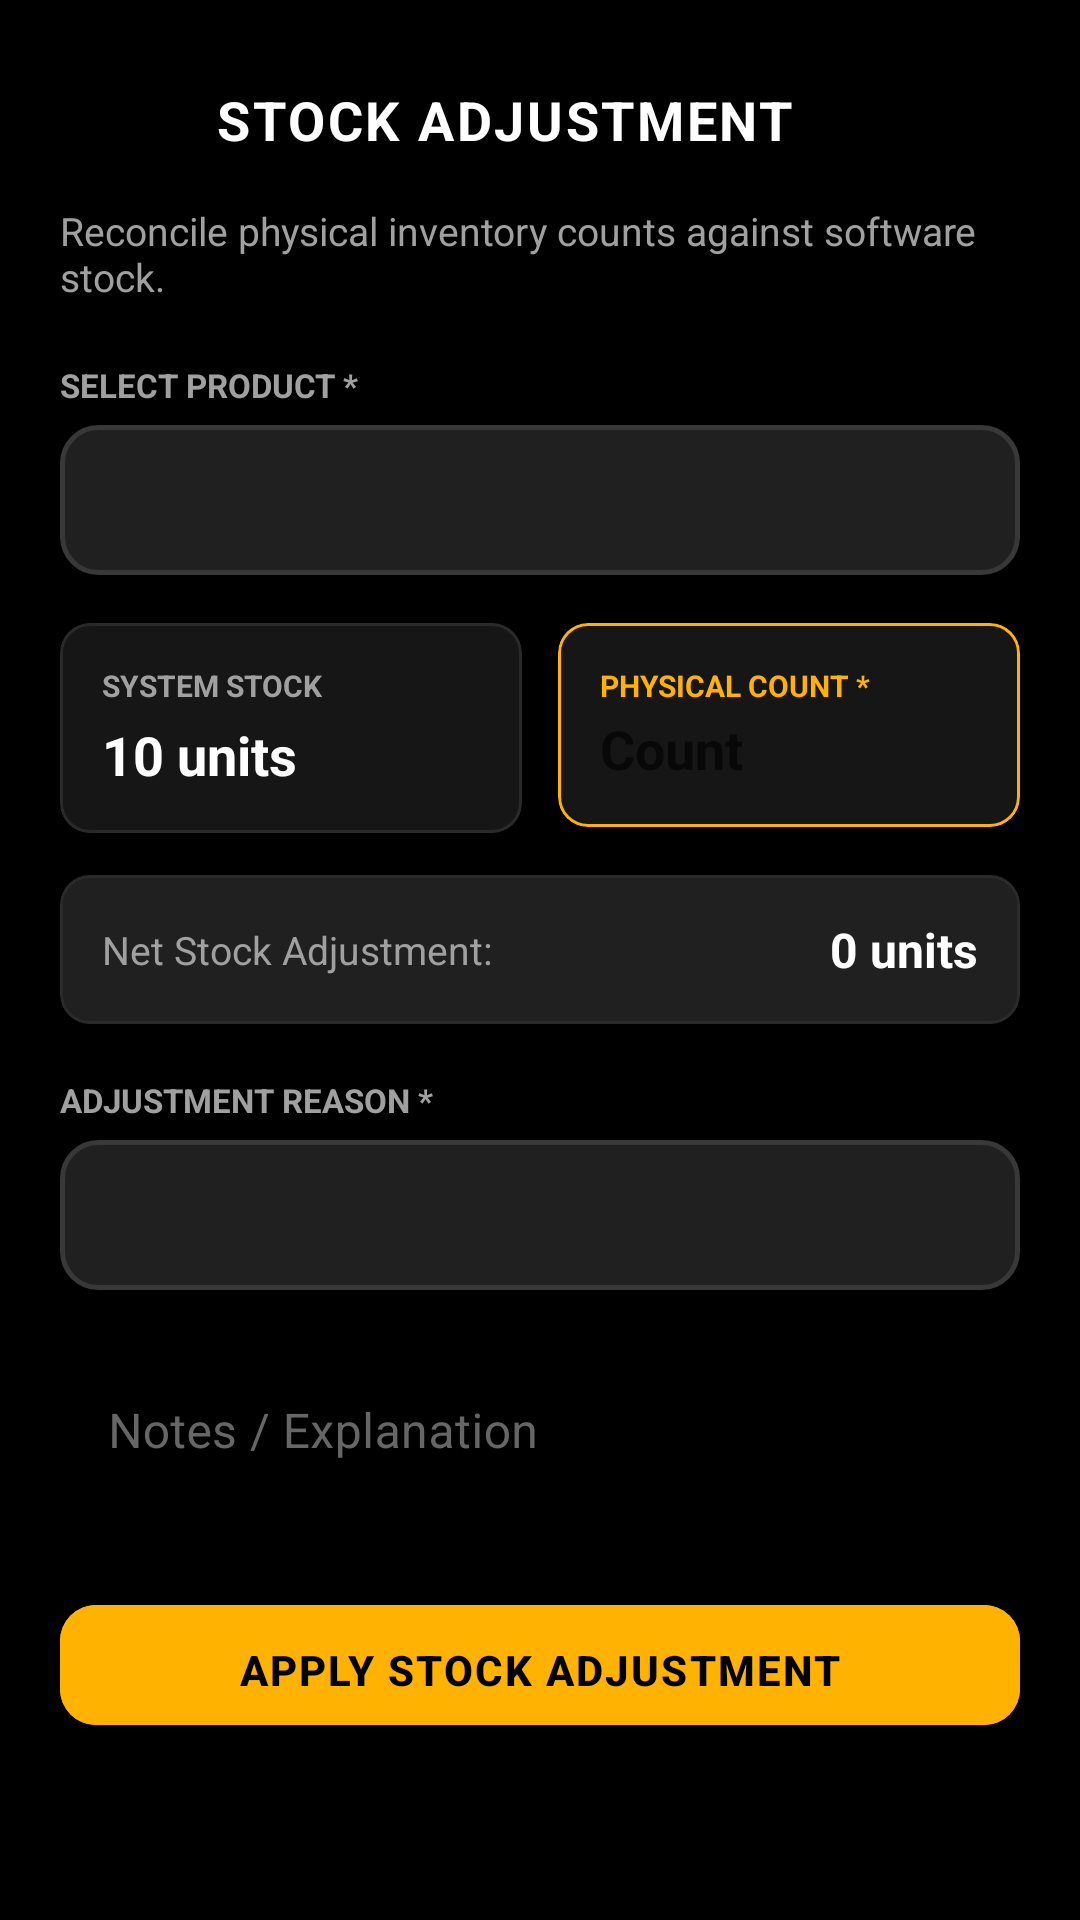

Layout XML and referenced resources for this Android screen:
<!-- AndroidManifest.xml: application theme Theme.IronParadiseGymCRM -->
<!-- res/layout/activity_stock_adjustment.xml -->
<?xml version="1.0" encoding="utf-8"?>
<ScrollView xmlns:android="http://schemas.android.com/apk/res/android"
    xmlns:app="http://schemas.android.com/apk/res-auto"
    android:layout_width="match_parent"
    android:layout_height="match_parent"
    android:background="@color/bg_black"
    android:fillViewport="true">

    <LinearLayout
        android:layout_width="match_parent"
        android:layout_height="wrap_content"
        android:orientation="vertical"
        android:padding="20dp">

        
        <LinearLayout
            android:layout_width="match_parent"
            android:layout_height="wrap_content"
            android:orientation="horizontal"
            android:gravity="center_vertical">

            <ImageButton
                android:id="@+id/btnBack"
                android:layout_width="40dp"
                android:layout_height="40dp"
                android:background="?attr/selectableItemBackgroundBorderless"
                android:src="@drawable/ic_arrow_back"
                app:tint="@color/text_primary"
                android:contentDescription="Back" />

            <TextView
                android:layout_width="wrap_content"
                android:layout_height="wrap_content"
                android:layout_marginStart="12dp"
                android:text="STOCK ADJUSTMENT"
                android:textColor="@color/text_primary"
                android:textSize="18sp"
                android:textStyle="bold"
                android:letterSpacing="0.05" />
        </LinearLayout>

        <TextView
            android:layout_width="wrap_content"
            android:layout_height="wrap_content"
            android:layout_marginTop="8dp"
            android:text="Reconcile physical inventory counts against software stock."
            android:textColor="@color/text_secondary"
            android:textSize="13sp" />

        
        <TextView
            android:layout_width="wrap_content"
            android:layout_height="wrap_content"
            android:layout_marginTop="20dp"
            android:text="SELECT PRODUCT *"
            android:textColor="@color/text_secondary"
            android:textSize="11sp"
            android:textStyle="bold" />

        <Spinner
            android:id="@+id/spinnerAdjProducts"
            android:layout_width="match_parent"
            android:layout_height="50dp"
            android:layout_marginTop="6dp"
            android:background="@drawable/bg_quick_action"
            android:paddingHorizontal="12dp" />

        
        <LinearLayout
            android:layout_width="match_parent"
            android:layout_height="wrap_content"
            android:orientation="horizontal"
            android:layout_marginTop="16dp">

            
            <com.google.android.material.card.MaterialCardView
                android:layout_width="0dp"
                android:layout_height="wrap_content"
                android:layout_weight="1"
                android:layout_marginEnd="6dp"
                app:cardBackgroundColor="@color/bg_card"
                app:strokeColor="@color/border_color"
                app:strokeWidth="1dp"
                app:cardCornerRadius="10dp">
                <LinearLayout
                    android:layout_width="match_parent"
                    android:layout_height="wrap_content"
                    android:orientation="vertical"
                    android:padding="14dp">
                    <TextView
                        android:layout_width="wrap_content"
                        android:layout_height="wrap_content"
                        android:text="SYSTEM STOCK"
                        android:textColor="@color/text_secondary"
                        android:textSize="10sp"
                        android:textStyle="bold" />
                    <TextView
                        android:id="@+id/tvSystemStock"
                        android:layout_width="wrap_content"
                        android:layout_height="wrap_content"
                        android:layout_marginTop="4dp"
                        android:text="10 units"
                        android:textColor="@color/text_primary"
                        android:textSize="18sp"
                        android:textStyle="bold" />
                </LinearLayout>
            </com.google.android.material.card.MaterialCardView>

            
            <com.google.android.material.card.MaterialCardView
                android:layout_width="0dp"
                android:layout_height="wrap_content"
                android:layout_weight="1"
                android:layout_marginStart="6dp"
                app:cardBackgroundColor="@color/bg_card"
                app:strokeColor="@color/accent_gold"
                app:strokeWidth="1dp"
                app:cardCornerRadius="10dp">
                <LinearLayout
                    android:layout_width="match_parent"
                    android:layout_height="wrap_content"
                    android:orientation="vertical"
                    android:padding="14dp">
                    <TextView
                        android:layout_width="wrap_content"
                        android:layout_height="wrap_content"
                        android:text="PHYSICAL COUNT *"
                        android:textColor="@color/accent_gold"
                        android:textSize="10sp"
                        android:textStyle="bold" />
                    <EditText
                        android:id="@+id/etPhysicalStock"
                        android:layout_width="match_parent"
                        android:layout_height="wrap_content"
                        android:layout_marginTop="2dp"
                        android:inputType="number"
                        android:hint="Count"
                        android:textColor="@color/text_primary"
                        android:textSize="18sp"
                        android:textStyle="bold"
                        android:background="@android:color/transparent" />
                </LinearLayout>
            </com.google.android.material.card.MaterialCardView>
        </LinearLayout>

        
        <com.google.android.material.card.MaterialCardView
            android:layout_width="match_parent"
            android:layout_height="wrap_content"
            android:layout_marginTop="14dp"
            app:cardBackgroundColor="@color/bg_card_elevated"
            app:strokeColor="@color/border_color"
            app:strokeWidth="1dp"
            app:cardCornerRadius="10dp">

            <LinearLayout
                android:layout_width="match_parent"
                android:layout_height="wrap_content"
                android:orientation="horizontal"
                android:gravity="center_vertical"
                android:padding="14dp">

                <TextView
                    android:layout_width="0dp"
                    android:layout_height="wrap_content"
                    android:layout_weight="1"
                    android:text="Net Stock Adjustment:"
                    android:textColor="@color/text_secondary"
                    android:textSize="13sp" />

                <TextView
                    android:id="@+id/tvAdjustmentDiff"
                    android:layout_width="wrap_content"
                    android:layout_height="wrap_content"
                    android:text="0 units"
                    android:textColor="@color/text_primary"
                    android:textSize="16sp"
                    android:textStyle="bold" />
            </LinearLayout>
        </com.google.android.material.card.MaterialCardView>

        
        <TextView
            android:layout_width="wrap_content"
            android:layout_height="wrap_content"
            android:layout_marginTop="18dp"
            android:text="ADJUSTMENT REASON *"
            android:textColor="@color/text_secondary"
            android:textSize="11sp"
            android:textStyle="bold" />

        <Spinner
            android:id="@+id/spinnerAdjReason"
            android:layout_width="match_parent"
            android:layout_height="50dp"
            android:layout_marginTop="6dp"
            android:background="@drawable/bg_quick_action"
            android:paddingHorizontal="12dp" />

        
        <com.google.android.material.textfield.TextInputLayout
            android:layout_width="match_parent"
            android:layout_height="wrap_content"
            android:layout_marginTop="14dp">
            <com.google.android.material.textfield.TextInputEditText
                android:id="@+id/etAdjNotes"
                android:layout_width="match_parent"
                android:layout_height="wrap_content"
                android:hint="Notes / Explanation"
                android:textColor="@color/text_primary" />
        </com.google.android.material.textfield.TextInputLayout>

        
        <com.google.android.material.button.MaterialButton
            android:id="@+id/btnSubmitAdjustment"
            android:layout_width="match_parent"
            android:layout_height="52dp"
            android:layout_marginTop="24dp"
            android:layout_marginBottom="30dp"
            android:text="APPLY STOCK ADJUSTMENT"
            android:textColor="@color/bg_black"
            android:textStyle="bold"
            app:backgroundTint="@color/accent_gold"
            app:cornerRadius="12dp" />

    </LinearLayout>
</ScrollView>
<!-- resources referenced by this layout -->
<resources>
  <color name="accent_gold">#FFB300</color>
  <color name="bg_black">#000000</color>
  <color name="bg_card">#161616</color>
  <color name="bg_card_elevated">#202020</color>
  <color name="border_color">#2A2A2A</color>
  <color name="text_primary">#FFFFFF</color>
  <color name="text_secondary">#A0A0A0</color>
  <!-- drawable bg_quick_action (drawable) -->
  <?xml version="1.0" encoding="utf-8"?>
  <ripple xmlns:android="http://schemas.android.com/apk/res/android"
      android:color="@color/ripple_white">
      <item>
          <shape android:shape="rectangle">
              <solid android:color="@color/bg_card_elevated" />
              <corners android:radius="12dp" />
              <stroke android:width="1.5dp" android:color="@color/border_light" />
          </shape>
      </item>
  </ripple>
  <color name="ripple_white">#22FFFFFF</color>
  <color name="border_light">#383838</color>
  <color name="accent_gold_dark">#C68400</color>
  <style name="IronCardView" parent="Widget.MaterialComponents.CardView">
          <item name="cardBackgroundColor">@color/bg_card</item>
          <item name="cardCornerRadius">12dp</item>
          <item name="cardElevation">0dp</item>
          <item name="strokeColor">@color/border_color</item>
          <item name="strokeWidth">1dp</item>
      </style>
  <style name="IronTextInput" parent="Widget.MaterialComponents.TextInputLayout.OutlinedBox">
          <item name="boxStrokeColor">@color/border_light</item>
          <item name="boxCornerRadiusTopStart">10dp</item>
          <item name="boxCornerRadiusTopEnd">10dp</item>
          <item name="boxCornerRadiusBottomStart">10dp</item>
          <item name="boxCornerRadiusBottomEnd">10dp</item>
          <item name="hintTextColor">@color/text_secondary</item>
          <item name="android:textColorHint">@color/text_muted</item>
      </style>
  <style name="IronButtonPrimary" parent="Widget.MaterialComponents.Button">
          <item name="android:backgroundTint">@color/accent_gold</item>
          <item name="backgroundTint">@color/accent_gold</item>
          <item name="android:textColor">@color/bg_black</item>
          <item name="android:textStyle">bold</item>
          <item name="cornerRadius">10dp</item>
          <item name="android:textAllCaps">false</item>
          <item name="android:letterSpacing">0.05</item>
          <item name="android:paddingTop">12dp</item>
          <item name="android:paddingBottom">12dp</item>
      </style>
  <style name="IronButtonSecondary" parent="Widget.MaterialComponents.Button.OutlinedButton">
          <item name="android:backgroundTint">@android:color/transparent</item>
          <item name="backgroundTint">@android:color/transparent</item>
          <item name="strokeColor">@color/border_light</item>
          <item name="strokeWidth">1.5dp</item>
          <item name="android:textColor">@color/accent_gold</item>
          <item name="cornerRadius">10dp</item>
          <item name="android:textAllCaps">false</item>
      </style>
  <color name="text_muted">#666666</color>
</resources>
